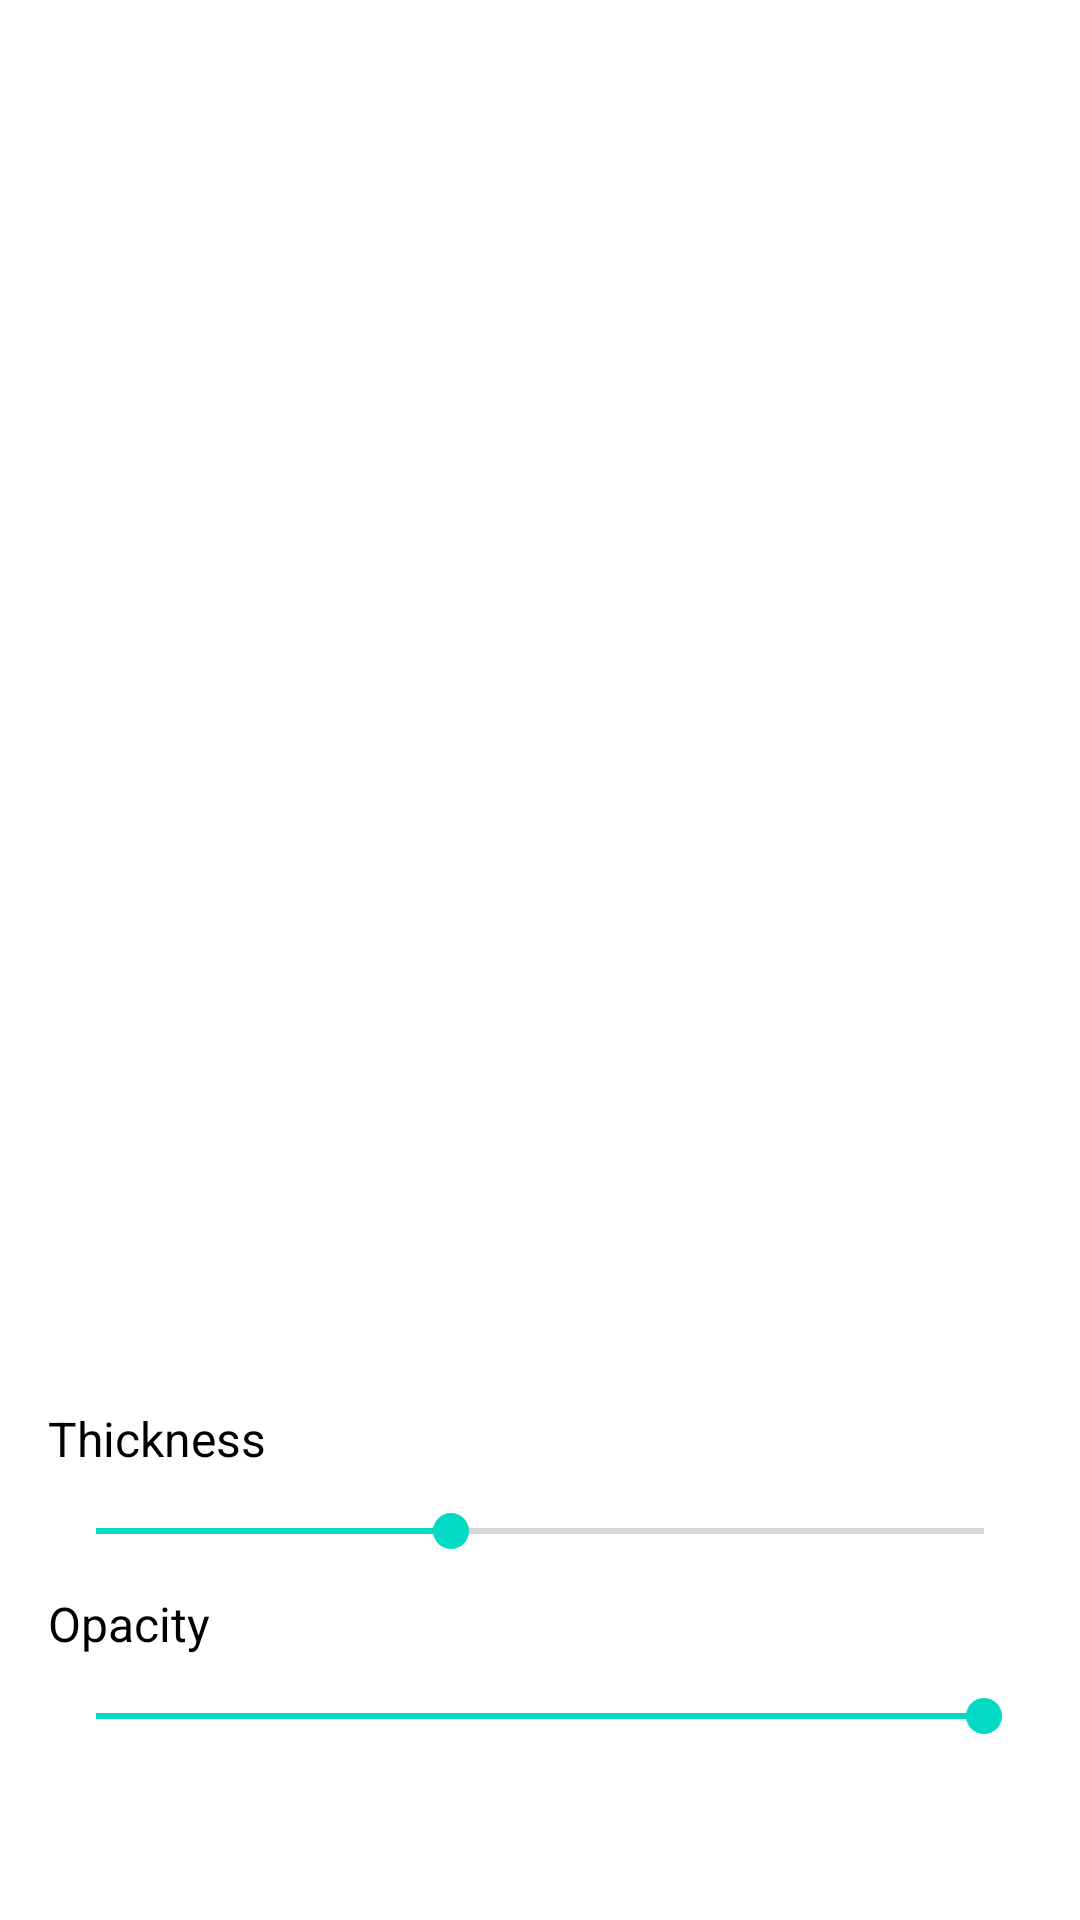

Write the Android layout XML for this screen, with the resource values it uses.
<!-- AndroidManifest.xml: application theme AppTheme -->
<!-- res/layout/dialog_brush_pick.xml -->
<?xml version="1.0" encoding="utf-8"?>
<androidx.constraintlayout.widget.ConstraintLayout xmlns:android="http://schemas.android.com/apk/res/android"
    xmlns:app="http://schemas.android.com/apk/res-auto"
    android:layout_width="match_parent"
    android:layout_height="wrap_content"
    android:background="#ffffff"
    android:paddingStart="16dp"
    android:paddingEnd="16dp">

    <TextView
        android:layout_width="match_parent"
        android:layout_height="wrap_content"
        android:layout_marginBottom="8dp"
        android:text="Thickness"
        android:textSize="16sp"
        android:textColor="#000000"
        app:layout_constraintBottom_toTopOf="@id/dialogBrushPickThickness" />

    <SeekBar
        android:id="@+id/dialogBrushPickThickness"
        android:layout_width="match_parent"
        android:layout_height="24dp"
        android:progress="40"
        android:layout_marginBottom="8dp"
        app:layout_constraintBottom_toTopOf="@id/dialogBrushPickOpacityText" />

    <TextView
        android:id="@+id/dialogBrushPickOpacityText"
        android:layout_width="match_parent"
        android:layout_height="wrap_content"
        android:layout_marginBottom="8dp"
        android:text="Opacity"
        android:textSize="16sp"
        android:textColor="#000000"
        app:layout_constraintBottom_toTopOf="@id/dialogBrushPickOpacity" />

    <SeekBar
        android:id="@+id/dialogBrushPickOpacity"
        android:layout_width="match_parent"
        android:layout_height="24dp"
        android:layout_marginBottom="8dp"
        android:progress="100"
        app:layout_constraintBottom_toTopOf="@id/dialogBrushPickColorRv" />

    <androidx.recyclerview.widget.RecyclerView
        android:id="@+id/dialogBrushPickColorRv"
        android:layout_width="match_parent"
        android:layout_height="48dp"
        app:layout_constraintBottom_toBottomOf="parent" />

</androidx.constraintlayout.widget.ConstraintLayout>
<!-- resources referenced by this layout -->
<resources>
  <style name="AppTheme" parent="Theme.AppCompat.Light.DarkActionBar">
          
          <item name="colorPrimary">@color/colorPrimary</item>
          <item name="colorPrimaryDark">@color/colorPrimaryDark</item>
          <item name="colorAccent">@color/colorAccent</item>
      </style>
  <color name="colorPrimary">#6200EE</color>
  <color name="colorPrimaryDark">#3700B3</color>
  <color name="colorAccent">#03DAC5</color>
</resources>
